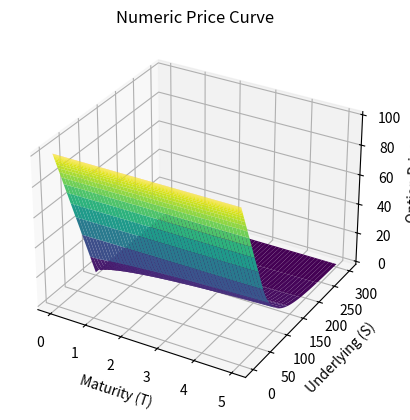

The script that saved this image:
#%%
###################
# Package Imports #
###################

import numpy as np
from scipy.sparse import diags
from scipy.linalg import solve_banded
import matplotlib.pyplot as plt

from scipy.stats import norm

#%%
#####################
# Option Parameters #
#####################

# American or European?
TYPE = 'American'

# Call or Put?
PUT_F = True

#

S_MAX = 300 # maximum underlying price for grid

K = 100 # strike price

T = 5 # Maturity (years)

SIGMA = 0.25 # underlying volatility

R = 0.045 # risk-free-rate

Q = 0 #0.02 # dividend yield

############################
# Computational Parameters #
############################
N_T = 20000 # Number of time points

N_S = 1000 # Number of underlying stock points

# Vectors

T_VEC = np.linspace(0, T, N_T)

Z_VEC = np.linspace(np.log(0.001), np.log(S_MAX), N_S)

# Delta t and Z terms

dt = T_VEC[1]- T_VEC[0]

dZ = Z_VEC[1]- Z_VEC[0]
######################
# MODEL COEFFICIENTS #
######################

# Implicit #
############

alpha_imp = dt*((R-Q-0.5*SIGMA**2)/(2*dZ) - SIGMA**2/(2*dZ**2))

beta_imp = (1+R*dt+SIGMA**2*dt/dZ**2)

gamma_imp = -dt*((R-Q-0.5*SIGMA**2)/(2*dZ) + SIGMA**2/(2*dZ**2))


#%%

###############################
# STEP 1: Create Grid Surface #
###############################

# Input Parameters
t_surface, z_surface = np.meshgrid(T_VEC, Z_VEC)

# Compute Maturity and Underlying Value curves
# Maturity
mat_surface = T - t_surface
# S
s_surface = np.exp(z_surface)

# Top Row ([0,:]): z = 0
# Bottom Row ([-1,:]): z=log(S_MAX)

# Left Column ([:,0]): t = 0
# Right Column ([:,-1]): t = T

# Price Surface
price_surface = np.zeros((N_S, N_T))

#%%

###################
# STEP 2: Set BCs #
###################

# Terminal Condition (Pay-Off)

if PUT_F:
    price_surface[:,-1] = np.maximum((K-np.exp(z_surface[:,-1])),0.0)

    # Zero S
    price_surface[0,:] = K*np.exp(-R*mat_surface[-1,:])

    # High S
    price_surface[-1,:] = 0

else:
    price_surface[:,-1] = np.maximum((np.exp(z_surface[:,-1])-K),0.0)

    # Zero S
    price_surface[0,:] = 0
    
    # High S
    price_surface[-1,:] = s_surface[-1,:] -K*np.exp(-R*mat_surface[-1,:])


#%%
# Solve the price curve

for t in range(N_T-1,0,-1):


    ################################
    # STEP 4: Implicit solve for v #
    ################################

    #Initialise banded matrix
    ab = np.zeros((3,N_S-2))

    # Upper diagonal
    ab[0,1:] = np.ones(N_S-2-1)*gamma_imp

    # Mid diagonal
    ab[1,:] = np.ones(N_S-2)*beta_imp

    # Lower diagonal
    ab[2,:-1] = np.ones(N_S-2-1)*alpha_imp


    rhs = price_surface[1:-1,t].copy()

    # Incorporate known boundary values
    rhs[0] -= alpha_imp * price_surface[0, t-1]
    rhs[-1] -= gamma_imp * price_surface[-1, t-1]

        
    price_surface[1:-1,t-1] = solve_banded((1,1), ab, rhs)

    ###############################
    # STEP 5: If American option, 
    # take max of intrinsic and expected 
    # option value
    ###############################
    if TYPE=='American':
        price_surface[:,t-1] = np.maximum((K-np.exp(z_surface[:,t-1]))
                                        ,price_surface[:,t-1])

#%%
############################
# STEP 6: Plot the surface #
############################

fig,ax = plt.subplots(subplot_kw={"projection":"3d"})

# Plot the 3D surface
surf = ax.plot_surface(mat_surface, s_surface, price_surface
                       , cmap="viridis", edgecolor="none")

# Customize and display the plot
ax.set_title("Numeric Price Curve")
ax.set_xlabel("Maturity (T)")
ax.set_ylabel("Underlying (S)")
ax.set_zlabel("Option Price")
